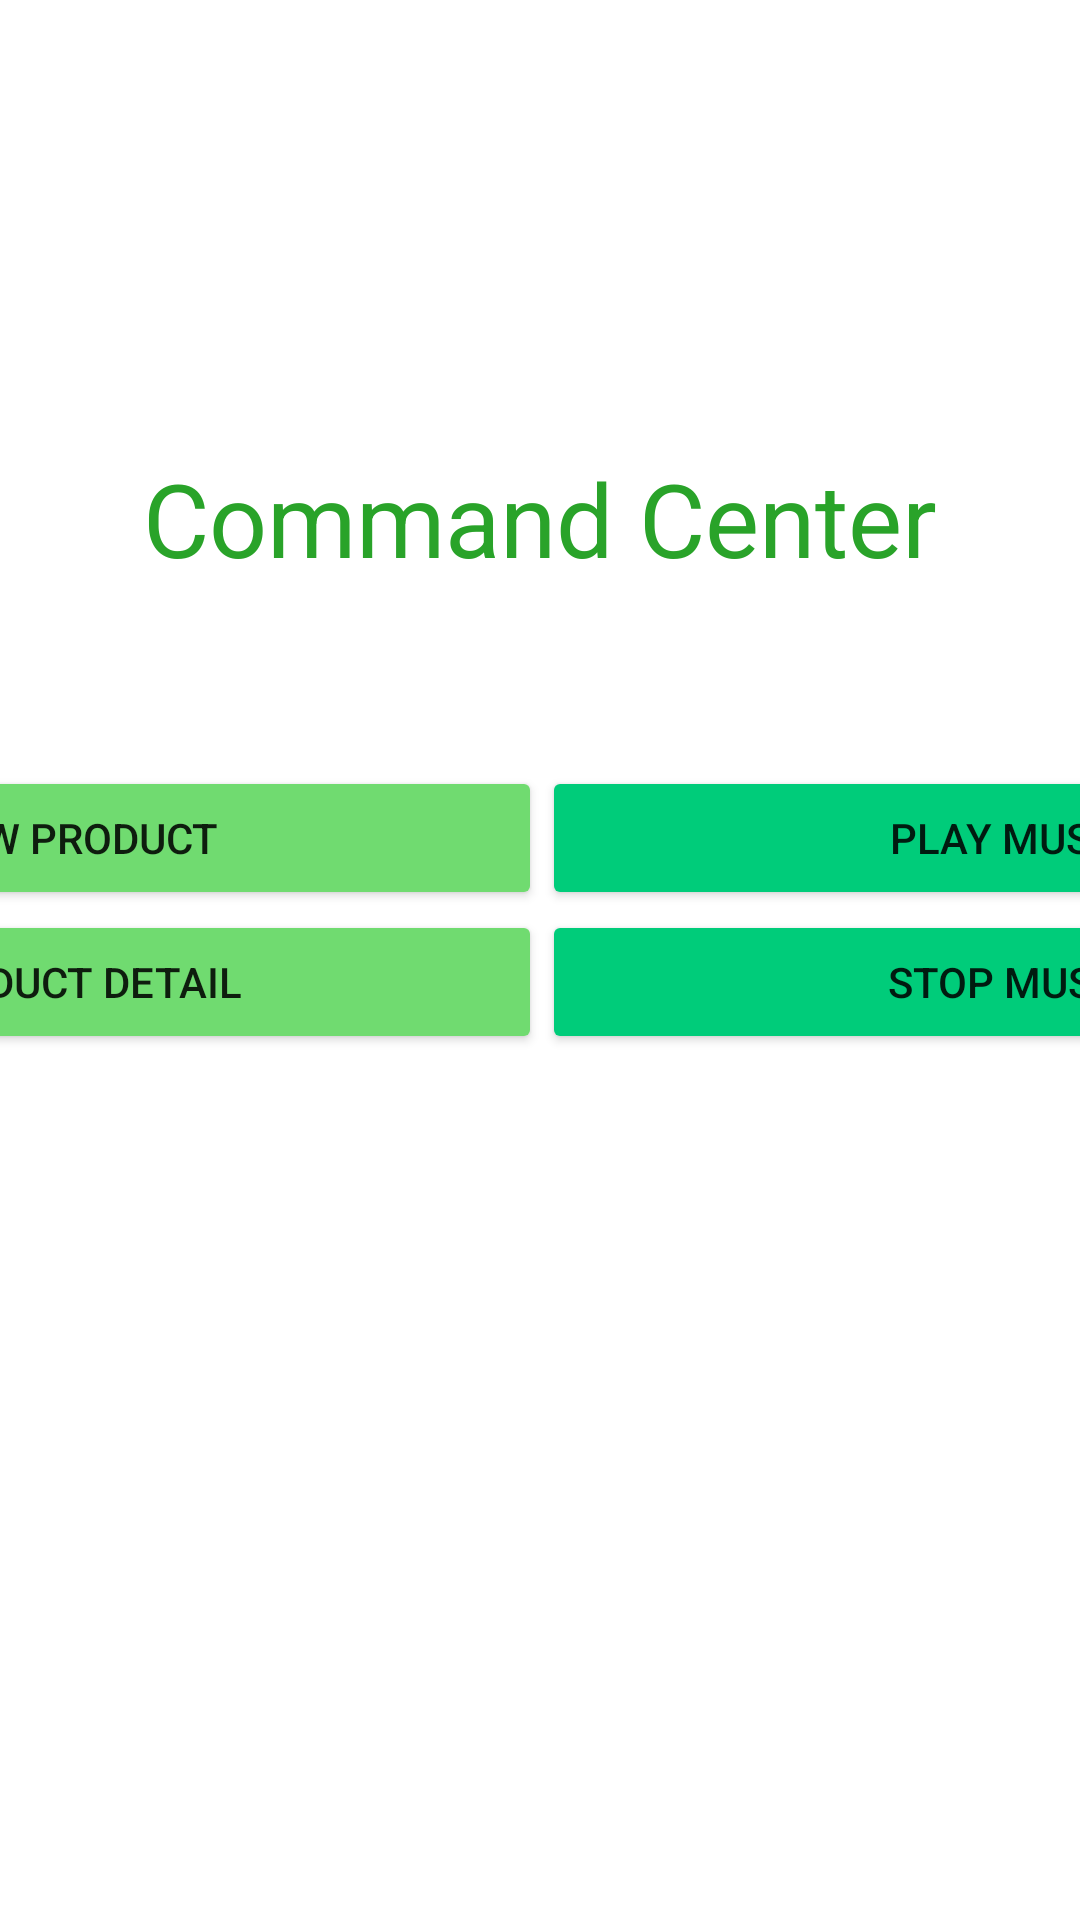

Write the Android layout XML for this screen, with the resource values it uses.
<!-- AndroidManifest.xml: application theme Theme.PoS -->
<!-- res/layout/activity_command.xml -->
<?xml version="1.0" encoding="utf-8"?>
<androidx.constraintlayout.widget.ConstraintLayout xmlns:android="http://schemas.android.com/apk/res/android"
    xmlns:app="http://schemas.android.com/apk/res-auto"
    xmlns:tools="http://schemas.android.com/tools"
    android:layout_width="match_parent"
    android:layout_height="match_parent"
    tools:context=".activity.CommandActivity">

    <TextView
        android:id="@+id/TextView1"
        android:layout_width="wrap_content"
        android:layout_height="wrap_content"
        android:layout_marginTop="150dp"
        android:text="@string/command_title"
        android:textColor="#29a329"
        android:textSize="34sp"
        app:layout_constraintEnd_toEndOf="parent"
        app:layout_constraintStart_toStartOf="parent"
        app:layout_constraintTop_toTopOf="parent" />

    <LinearLayout
        android:layout_width="625dp"
        android:layout_height="100dp"
        android:layout_marginTop="60dp"
        android:orientation="vertical"
        app:layout_constraintEnd_toEndOf="parent"
        app:layout_constraintStart_toStartOf="parent"
        app:layout_constraintTop_toBottomOf="@+id/TextView1">

        <LinearLayout
            android:layout_width="match_parent"
            android:layout_height="wrap_content"
            android:orientation="horizontal">

            <Button
                android:id="@+id/btn_newProduct"
                android:layout_width="match_parent"
                android:layout_height="wrap_content"
                android:layout_weight="1"
                android:backgroundTint="#70db70"
                android:text="@string/newProduct" />

            <Button
                android:id="@+id/btn_playMusic"
                android:layout_width="match_parent"
                android:layout_height="wrap_content"
                android:layout_weight="1"
                android:backgroundTint="#00cc7a"
                android:text="@string/playMusic" />

        </LinearLayout>

        <LinearLayout
            android:layout_width="match_parent"
            android:layout_height="wrap_content"
            android:orientation="horizontal">

            <Button
                android:id="@+id/btn_detProduct"
                android:layout_width="match_parent"
                android:layout_height="wrap_content"
                android:layout_weight="1"
                android:backgroundTint="#70db70"
                android:text="@string/productDet" />

            <Button
                android:id="@+id/btn_stopMusic"
                android:layout_width="match_parent"
                android:layout_height="wrap_content"
                android:layout_weight="1"
                android:backgroundTint="#00cc7a"
                android:text="@string/stopMusic" />

        </LinearLayout>

    </LinearLayout>

</androidx.constraintlayout.widget.ConstraintLayout>
<!-- resources referenced by this layout -->
<resources>
  <string name="command_title">Command Center</string>
  <string name="newProduct">New Product</string>
  <string name="playMusic">Play Music</string>
  <string name="productDet">Product Detail</string>
  <string name="stopMusic">Stop Music</string>
  <style name="Theme.PoS" parent="Theme.MaterialComponents.DayNight.DarkActionBar">
          
          <item name="colorPrimary">#009933</item>
          <item name="colorPrimaryVariant">#00802b</item>
          <item name="colorOnPrimary">@color/white</item>
          
          <item name="colorSecondary">@color/teal_200</item>
          <item name="colorSecondaryVariant">@color/teal_700</item>
          <item name="colorOnSecondary">@color/black</item>
          
          <item name="android:statusBarColor" tools:targetApi="l">?attr/colorPrimaryVariant</item>
          
      </style>
  <!-- not gathered from this repository: default colours our renderer supplied (Android Studio template values) -->
  <color name="teal_200">#FF03DAC5</color>
  <color name="teal_700">#FF018786</color>
  <color name="black">#FF000000</color>
  <color name="white">#FFFFFFFF</color>
</resources>
